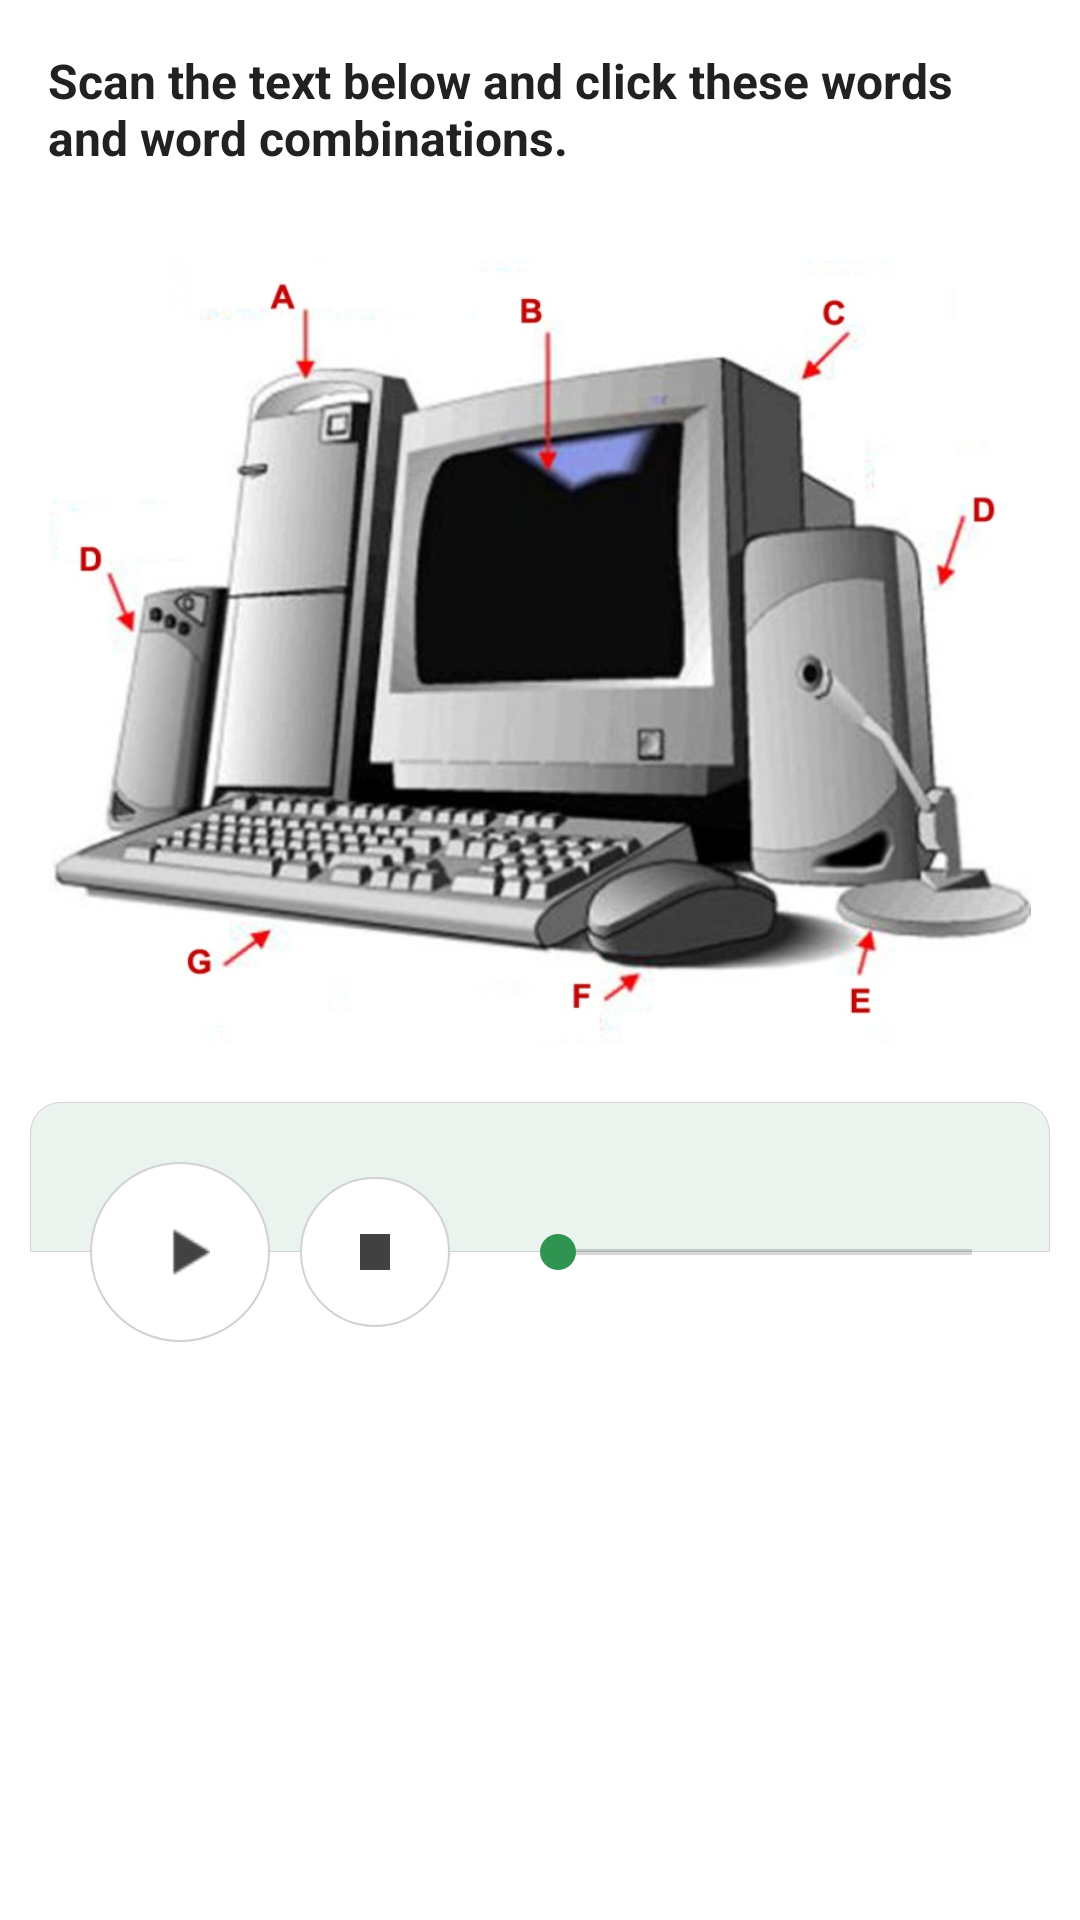

Produce the Android XML layout that renders to this screen, including the resource entries it uses.
<!-- AndroidManifest.xml: application theme AppTheme -->
<!-- res/layout/fragment_pick_photo.xml -->
<FrameLayout xmlns:android="http://schemas.android.com/apk/res/android"
    xmlns:tools="http://schemas.android.com/tools"
    android:layout_width="match_parent"
    xmlns:app="http://schemas.android.com/apk/res-auto"
    android:background="#fff"
    android:layout_height="match_parent"
    tools:context="com.eng.iso.sharipova.Fragments.ExerciseFragments.PickPhotoFragment">

    <android.support.v4.widget.NestedScrollView
        android:layout_width="match_parent"
        android:layout_height="match_parent"
        android:scrollbars="none"
        >
    <LinearLayout
        android:layout_width="match_parent"
        android:layout_height="wrap_content"
        android:orientation="vertical">
    <TextView
        android:id="@+id/tvContition"
        android:layout_width="match_parent"
        android:layout_height="wrap_content"
        android:text="Scan the text below and click these words and word combinations."
        android:textSize="16dp"
        android:textColor="@color/glavniy_black"
        android:paddingBottom="16dp"
        android:paddingTop="16dp"
        android:layout_marginLeft="16dp"
        android:layout_marginRight="16dp"
        android:textStyle="bold"/>

    <ImageView
        android:id="@+id/ivPicture"
        android:layout_width="match_parent"
        android:layout_height="wrap_content"
        android:adjustViewBounds="true"
        android:layout_marginRight="16dp"
        android:layout_marginLeft="16dp"
        android:layout_marginTop="14dp"
        android:layout_marginBottom="20dp"
        android:src="@drawable/les1_3"/>
        <RelativeLayout
            android:layout_width="match_parent"
            android:layout_height="100dp"
            android:layout_marginBottom="20dp"
            android:layout_marginRight="10dp"
            android:layout_marginLeft="10dp">
            <LinearLayout
                android:layout_width="match_parent"
                android:layout_height="match_parent"
                android:orientation="vertical">
                <FrameLayout
                    android:layout_width="match_parent"
                    android:layout_height="50dp"
                    android:background="@drawable/frame_green_white_top"/>
                <FrameLayout
                    android:layout_width="match_parent"
                    android:layout_height="50dp"
                    android:background="@drawable/frame_green_white_bottom"/>
            </LinearLayout>
            <LinearLayout
                android:layout_width="match_parent"
                android:layout_height="match_parent"
                android:orientation="horizontal">
                <ImageView
                    android:id="@+id/playButton"
                    android:layout_width="60dp"
                    android:layout_height="match_parent"
                    android:adjustViewBounds="true"
                    android:background="@drawable/circle_white"
                    android:layout_marginTop="20dp"
                    android:layout_marginLeft="20dp"
                    android:layout_marginBottom="20dp"
                    android:src="@drawable/play"
                    android:paddingLeft="20dp"
                    android:paddingRight="20dp"

                    />
                <ImageView
                    android:id="@+id/pauseButton"
                    android:layout_width="50dp"
                    android:layout_height="match_parent"
                    android:adjustViewBounds="true"
                    android:background="@drawable/circle_white"
                    android:layout_marginTop="25dp"
                    android:layout_marginLeft="10dp"
                    android:layout_marginBottom="25dp"
                    android:src="@drawable/stop"
                    android:paddingLeft="20dp"
                    android:paddingRight="20dp"

                    />
                <RelativeLayout
                    android:layout_width="match_parent"
                    android:layout_height="match_parent"
                    android:layout_marginLeft="20dp"
                    android:layout_marginRight="10dp">
                    <SeekBar
                        android:id="@+id/seekbarProg"
                        android:layout_width="match_parent"
                        android:layout_height="wrap_content"
                        android:layout_centerVertical="true"/>
                </RelativeLayout>
            </LinearLayout>
        </RelativeLayout>

        <android.support.v7.widget.RecyclerView
            android:id="@+id/recycSynonimic"
            app:layout_behavior="@string/appbar_scrolling_view_behavior"
            android:layout_width="match_parent"
            android:layout_height="wrap_content"
            android:layout_marginTop="10dp"
            android:paddingTop="10dp"
            android:clipToPadding="false"/>
    </LinearLayout>
    </android.support.v4.widget.NestedScrollView>
</FrameLayout>
<!-- resources referenced by this layout -->
<resources>
  <color name="glavniy_black">#212121</color>
  <!-- drawable circle_white (drawable) -->
  <?xml version="1.0" encoding="utf-8"?>
  <shape xmlns:android="http://schemas.android.com/apk/res/android"
      android:shape="oval">
   <stroke android:color="@color/lines" android:width="2px"/>
      <solid android:color="#fff"/>
  </shape>
  <!-- drawable frame_green_white_top (drawable) -->
  <?xml version="1.0" encoding="utf-8"?>
  <shape xmlns:android="http://schemas.android.com/apk/res/android"
      android:shape="rectangle">
      <corners android:topLeftRadius="10dp" android:topRightRadius="10dp"
          android:bottomLeftRadius="0dp" android:bottomRightRadius="0dp"/>
      <solid android:color="#eaf3ed"/>
      <stroke android:color="@color/lines" android:width="1px"/>
  
  </shape>
  <!-- drawable les1_3: jpg bitmap (drawable, 92943 bytes) -->
  <!-- drawable play: png bitmap (drawable, 1143 bytes) -->
  <!-- drawable stop: png bitmap (drawable, 940 bytes) -->
  <style name="AppTheme" parent="Theme.AppCompat.Light.DarkActionBar">
          
          <item name="colorPrimary">@color/colorPrimary</item>
          <item name="colorPrimaryDark">@color/colorPrimaryDark</item>
          <item name="colorAccent">@color/colorAccent</item>
      </style>
  <color name="lines">#d2d2d2</color>
  <color name="colorPrimary">#673ab7</color>
  <color name="colorPrimaryDark">#512da8</color>
  <color name="colorAccent">#2e9450</color>
</resources>
